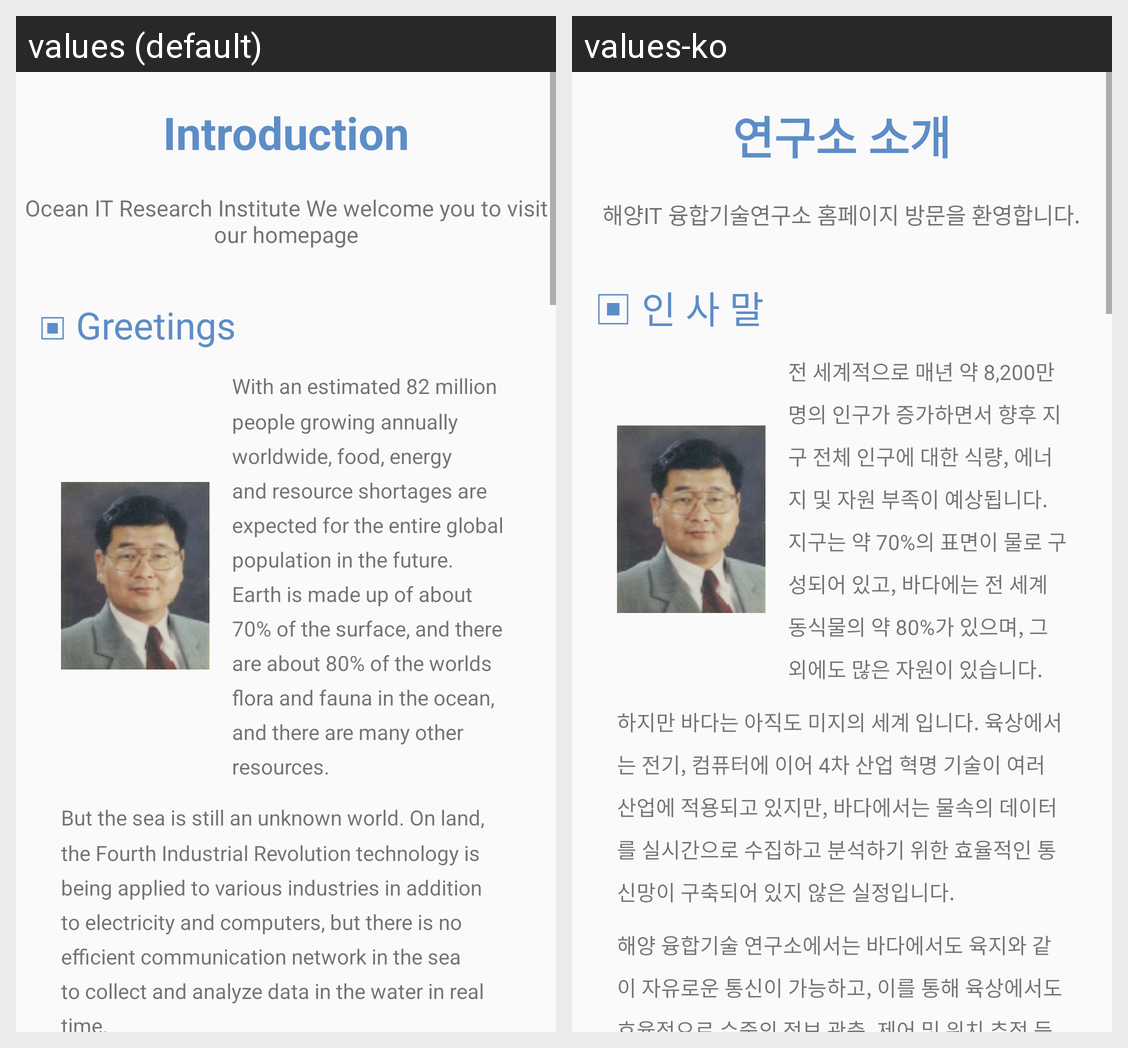

Strings drawn on this Android screen and how each of the app's shown locales translates them:
Android screen res/layout/activity_introduce.xml rendered under 2 locales, left to right: values (default), values-ko. Device: Nexus 5 (rendered at 1080×1920; each locale shown at half size, 540×960, under a caption strip naming it); theme AppTheme.
Strings drawn on this screen, with the default value and each locale's value (text and hints the layout hard-codes, and strings that could not be matched under every locale, appear in the picture but are not listed):

hello
  values: Introduction
  values-ko: 연구소 소개

hello2
  values: Ocean IT Research Institute We welcome you to visit our homepage
  values-ko: 해양IT 융합기술연구소 홈페이지 방문을 환영합니다.

headtxt
  values: ▣ Greetings
  values-ko: ▣ 인 사 말

middle1
  values: With an estimated 82 million people growing annually worldwide, food, energy and resource shortages are expected for the entire global population in the future. Earth is made up of about 70% of the surface, and there are about 80% of the worlds flora and fauna in the ocean, and there are many other resources.
  values-ko: 전 세계적으로 매년 약 8,200만 명의 인구가 증가하면서 향후 지구 전체 인구에 대한 식량, 에너지 및 자원 부족이 예상됩니다. 지구는 약 70%의 표면이 물로 구성되어 있고, 바다에는 전 세계 동식물의 약 80%가 있으며, 그 외에도 많은 자원이 있습니다.

middle2
  values: But the sea is still an unknown world. On land, the Fourth Industrial Revolution technology is being applied to various industries in addition to electricity and computers, but there is no efficient communication network in the sea to collect and analyze data in the water in real time.
  values-ko: 하지만 바다는 아직도 미지의 세계 입니다. 육상에서는 전기, 컴퓨터에 이어 4차 산업 혁명 기술이 여러 산업에 적용되고 있지만, 바다에서는 물속의 데이터를 실시간으로 수집하고 분석하기 위한 효율적인 통신망이 구축되어 있지 않은 실정입니다.
